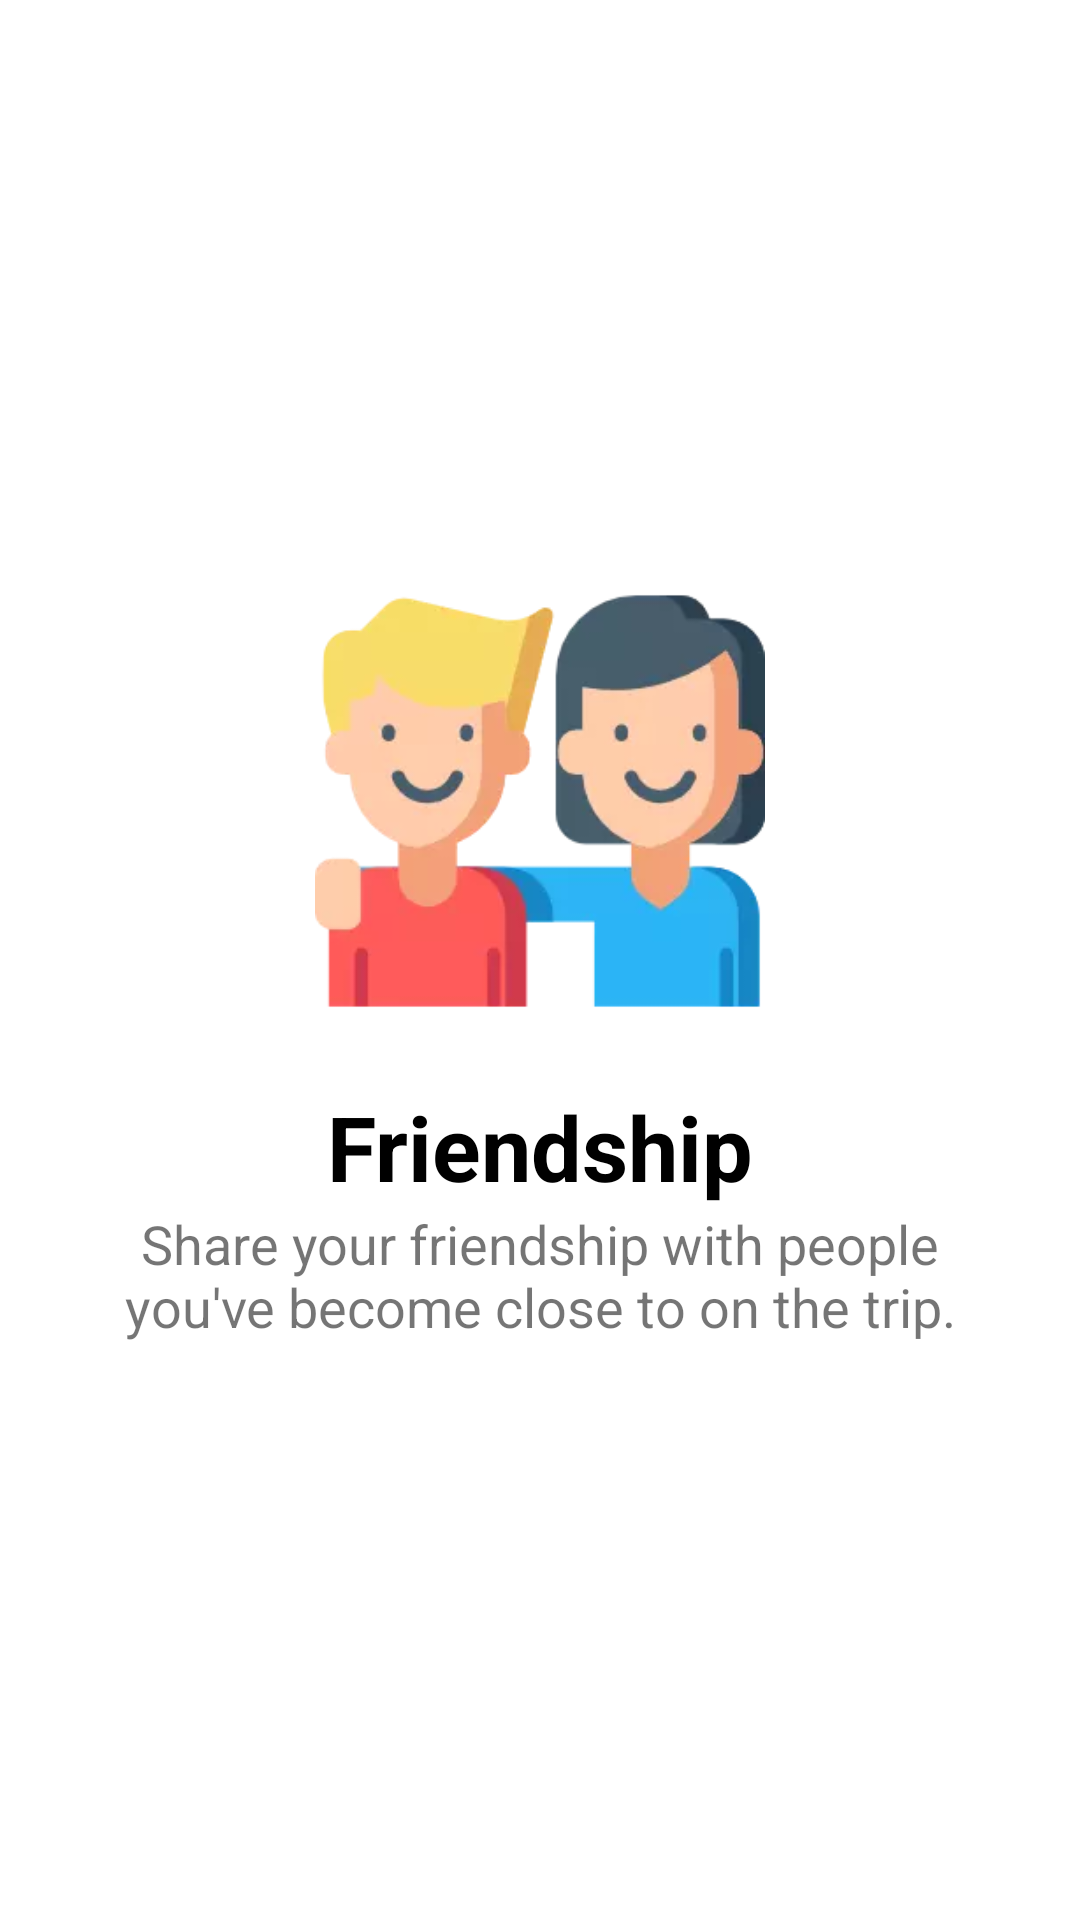

Produce the Android XML layout that renders to this screen, including the resource entries it uses.
<!-- AndroidManifest.xml: application theme AppTheme -->
<!-- res/layout/slide2.xml -->
<RelativeLayout xmlns:android="http://schemas.android.com/apk/res/android"
                android:orientation="vertical" android:layout_width="match_parent"
                android:layout_height="match_parent"
                android:background="@color/white">

    <LinearLayout
            android:layout_width="wrap_content"
            android:layout_height="wrap_content"
            android:layout_centerInParent="true"
            android:gravity="center_horizontal"
            android:orientation="vertical">

        <ImageView
                android:layout_width="@dimen/img_width"
                android:layout_height="@dimen/img_height"
                android:src="@drawable/friendship" />

        <TextView
                android:layout_marginTop="20dp"
                android:layout_width="wrap_content"
                android:layout_height="wrap_content"
                android:text="@string/title_slide2"
                android:textColor="@android:color/black"
                android:textSize="@dimen/slide_title"
                android:textStyle="bold" />

        <TextView
                android:layout_width="400dp"
                android:layout_height="wrap_content"
                android:paddingLeft="@dimen/desc_padding"
                android:paddingRight="@dimen/desc_padding"
                android:text="@string/desc_slide2"
                android:textAlignment="center"
                android:textSize="@dimen/slide_desc" />

    </LinearLayout>

</RelativeLayout>
<!-- resources referenced by this layout -->
<resources>
  <color name="white">#FFFFFF</color>
  <dimen name="desc_padding">40dp</dimen>
  <dimen name="img_height">150dp</dimen>
  <dimen name="img_width">150dp</dimen>
  <dimen name="slide_desc">18sp</dimen>
  <dimen name="slide_title">30sp</dimen>
  <!-- drawable friendship: webp bitmap (drawable, 6346 bytes) -->
  <string name="desc_slide2">Share your friendship with people you\'ve become close to on the trip.</string>
  <string name="title_slide2">Friendship</string>
  <style name="AppTheme" parent="Theme.AppCompat.Light.NoActionBar">
          
          <item name="colorPrimary">#2196F3</item>
          <item name="colorPrimaryDark">#1976D2</item>
          <item name="colorAccent">@color/colorAccent</item>
          <item name="drawerArrowStyle">@style/DrawerIcon</item>
          <item name="backgroundcolor">#fcfcfc</item>
          <item name="cardbackground">#ffffff</item>
          <item name="translateBackground">#DCEDC8</item>
          <item name="textcolor">#808080</item>
          <item name="tintcolor">#000000</item>
          <item name="textGrayColor">#78909C</item>
          <item name="buttoncolor">#2196F3</item>
          <item name="sideMenuColor">#fff</item>
          <item name="android:windowAnimationStyle">@style/WindowAnimationTransition</item>
      </style>
  <color name="colorAccent">#D81B60</color>
  <style name="DrawerIcon" parent="Widget.AppCompat.DrawerArrowToggle">
          <item name="color">@color/white</item>
      </style>
  <style name="WindowAnimationTransition">
          <item name="android:windowEnterAnimation">@android:anim/fade_in</item>
          <item name="android:windowExitAnimation">@android:anim/fade_out</item>
  
      </style>
</resources>
